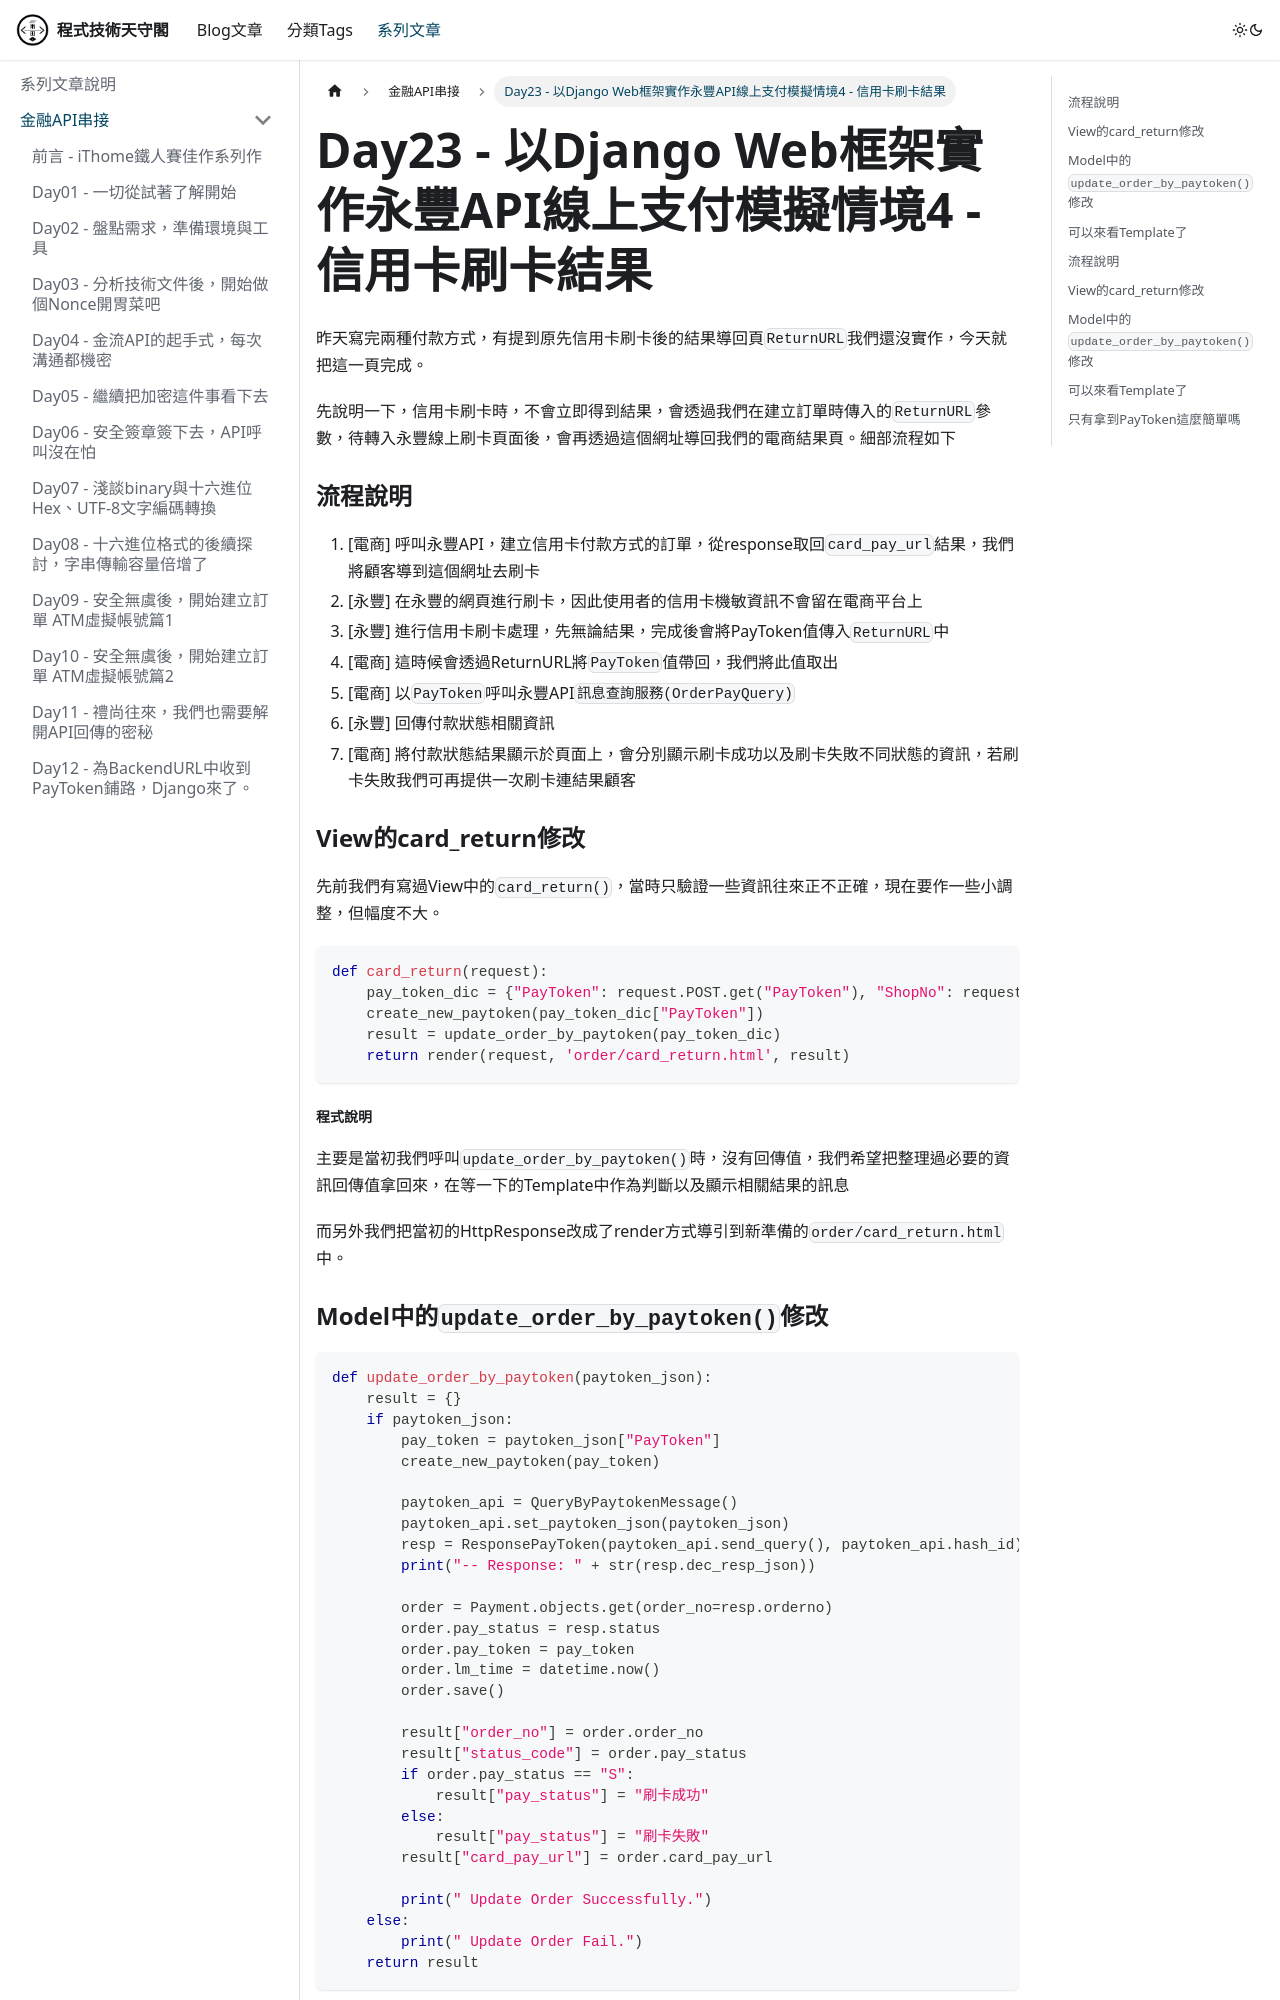

repository: rexmenlin/rexmenlin.github.io · page: docs/finance-bank-api/Day23 - 以Django Web框架實作永豐API線上支付模擬情境4 - 信用卡刷卡結果.html · generator: docusaurus

---
sidebar_position: 24
---

昨天寫完兩種付款方式，有提到原先信用卡刷卡後的結果導回頁`ReturnURL`我們還沒實作，今天就把這一頁完成。

先說明一下，信用卡刷卡時，不會立即得到結果，會透過我們在建立訂單時傳入的`ReturnURL`參數，待轉入永豐線上刷卡頁面後，會再透過這個網址導回我們的電商結果頁。細部流程如下

### 流程說明

1. [電商] 呼叫永豐API，建立信用卡付款方式的訂單，從response取回`card_pay_url`結果，我們將顧客導到這個網址去刷卡
2. [永豐] 在永豐的網頁進行刷卡，因此使用者的信用卡機敏資訊不會留在電商平台上
3. [永豐] 進行信用卡刷卡處理，先無論結果，完成後會將PayToken值傳入`ReturnURL`中
4. [電商] 這時候會透過ReturnURL將`PayToken`值帶回，我們將此值取出
5. [電商] 以`PayToken`呼叫永豐API`訊息查詢服務(OrderPayQuery)`
6. [永豐] 回傳付款狀態相關資訊
7. [電商] 將付款狀態結果顯示於頁面上，會分別顯示刷卡成功以及刷卡失敗不同狀態的資訊，若刷卡失敗我們可再提供一次刷卡連結果顧客

### View的card_return修改

先前我們有寫過View中的`card_return()`，當時只驗證一些資訊往來正不正確，現在要作一些小調整，但幅度不大。

```python
def card_return(request):
    pay_token_dic = {"PayToken": request.POST.get("PayToken"), "ShopNo": request.POST.get("ShopNo")}
    create_new_paytoken(pay_token_dic["PayToken"])
    result = update_order_by_paytoken(pay_token_dic)
    return render(request, 'order/card_return.html', result)
```

##### 程式說明

主要是當初我們呼叫`update_order_by_paytoken()`時，沒有回傳值，我們希望把整理過必要的資訊回傳值拿回來，在等一下的Template中作為判斷以及顯示相關結果的訊息

而另外我們把當初的HttpResponse改成了render方式導引到新準備的`order/card_return.html`中。

### Model中的`update_order_by_paytoken()`修改

```python
def update_order_by_paytoken(paytoken_json):
    result = {}
    if paytoken_json:
        pay_token = paytoken_json["PayToken"]
        create_new_paytoken(pay_token)

        paytoken_api = QueryByPaytokenMessage()
        paytoken_api.set_paytoken_json(paytoken_json)
        resp = ResponsePayToken(paytoken_api.send_query(), paytoken_api.hash_id)
        print("-- Response: " + str(resp.dec_resp_json))

        order = Payment.objects.get(order_no=resp.orderno)
        order.pay_status = resp.status
        order.pay_token = pay_token
        order.lm_time = datetime.now()
        order.save()

        result["order_no"] = order.order_no
        result["status_code"] = order.pay_status
        if order.pay_status == "S":
            result["pay_status"] = "刷卡成功"
        else:
            result["pay_status"] = "刷卡失敗"
        result["card_pay_url"] = order.card_pay_url

        print(" Update Order Successfully.")
    else:
        print(" Update Order Fail.")
    return result
```
